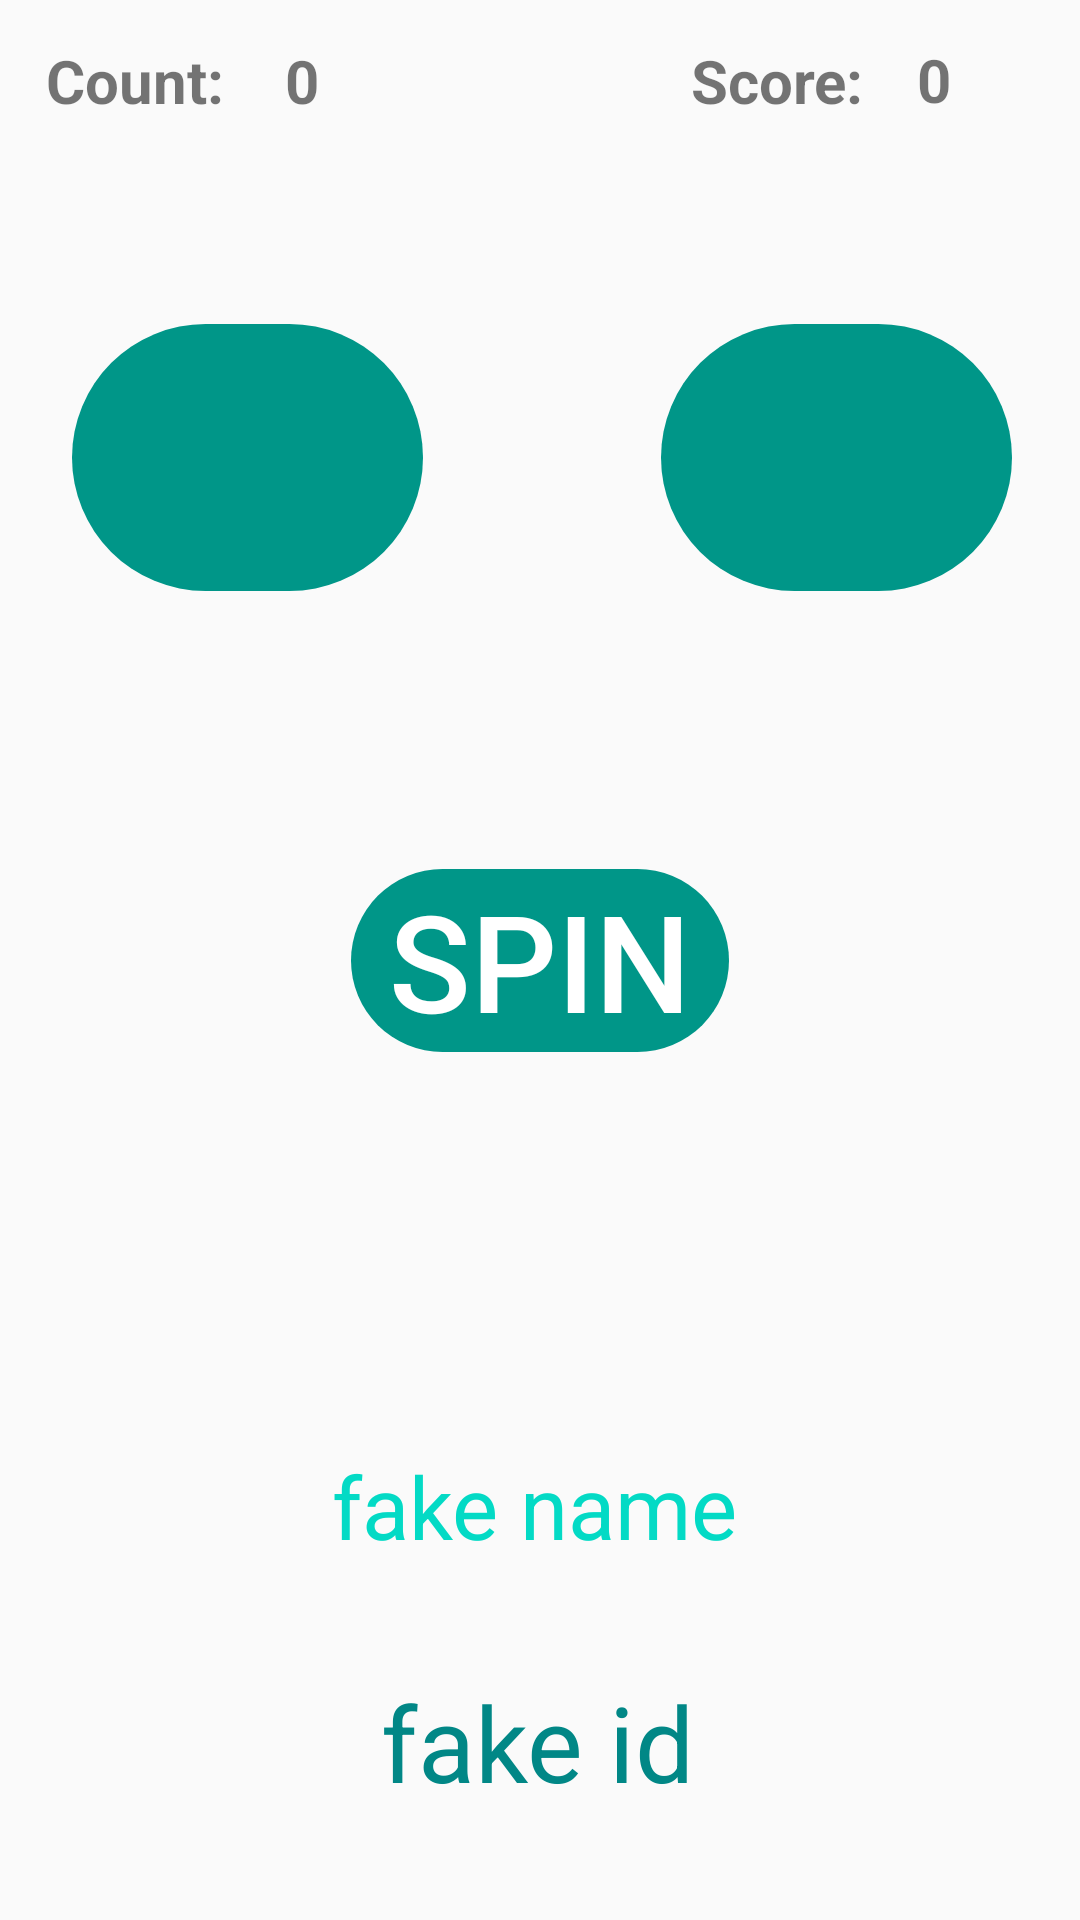

Here is an Android app screen rendered from its layout file. Give the layout XML and the strings, colors and styles it references.
<!-- AndroidManifest.xml: application theme Theme.Random_Number -->
<!-- res/layout/activity_play.xml -->
<?xml version="1.0" encoding="utf-8"?>
<LinearLayout xmlns:android="http://schemas.android.com/apk/res/android"
    xmlns:app="http://schemas.android.com/apk/res-auto"
    xmlns:tools="http://schemas.android.com/tools"
    android:layout_width="match_parent"
    android:layout_height="match_parent"
    android:gravity="center_horizontal"
    android:orientation="vertical"
    tools:context=".Play">

    <androidx.constraintlayout.widget.ConstraintLayout
        android:layout_width="match_parent"
        android:layout_height="match_parent">


        <Button
            android:id="@+id/randomText1"
            style="?android:attr/buttonBarButtonStyle"
            android:layout_width="117dp"
            android:layout_height="89dp"
            android:background="@drawable/custom_button"
            android:clickable="true"
            android:fontFamily="sans-serif-condensed"
            android:textColor="#E48F0E"
            android:textSize="70sp"
            app:layout_constraintBottom_toBottomOf="parent"
            app:layout_constraintHorizontal_bias="0.099"
            app:layout_constraintLeft_toLeftOf="parent"
            app:layout_constraintRight_toRightOf="parent"
            app:layout_constraintTop_toTopOf="parent"
            app:layout_constraintVertical_bias="0.196"
            tools:ignore="SpeakableTextPresentCheck" />

        <Button
            android:id="@+id/randomText2"
            style="?android:attr/buttonBarButtonStyle"
            android:layout_width="117dp"
            android:layout_height="89dp"
            android:background="@drawable/custom_button"
            android:clickable="true"
            android:fontFamily="sans-serif-condensed"
            android:textColor="#E48F0E"
            android:textSize="70sp"
            app:layout_constraintBottom_toBottomOf="parent"
            app:layout_constraintHorizontal_bias="0.907"
            app:layout_constraintLeft_toLeftOf="parent"
            app:layout_constraintRight_toRightOf="parent"
            app:layout_constraintTop_toTopOf="parent"
            app:layout_constraintVertical_bias="0.196"
            tools:ignore="SpeakableTextPresentCheck" />

        <Button
            android:id="@+id/button"
            style="?android:attr/buttonBarButtonStyle"
            android:layout_width="126dp"
            android:layout_height="61dp"
            android:background="@drawable/custom_button"
            android:text="@string/generate"
            android:textColor="@color/white"
            android:textSize="45sp"
            app:layout_constraintBottom_toBottomOf="parent"
            app:layout_constraintEnd_toEndOf="parent"
            app:layout_constraintHorizontal_bias="0.5"
            app:layout_constraintStart_toStartOf="parent"
            app:layout_constraintTop_toTopOf="parent" />

        <TextView
            android:id="@+id/textView3"
            android:layout_width="wrap_content"
            android:layout_height="wrap_content"
            android:layout_marginBottom="36dp"
            android:text="@string/student_name"
            android:textColor="@color/teal_200"
            android:textSize="29sp"
            app:layout_constraintBottom_toTopOf="@+id/editTextNumberDecimal"
            app:layout_constraintEnd_toEndOf="parent"
            app:layout_constraintHorizontal_bias="0.492"
            app:layout_constraintStart_toStartOf="parent"
            app:layout_constraintTop_toBottomOf="@+id/button"
            app:layout_constraintVertical_bias="1.0" />

        <TextView
            android:id="@+id/editTextNumberDecimal"
            android:layout_width="wrap_content"
            android:layout_height="wrap_content"
            android:layout_marginBottom="36dp"
            android:text="@string/student_id"
            android:textColor="@color/teal_700"
            android:textSize="35sp"
            app:layout_constraintBottom_toBottomOf="parent"
            app:layout_constraintEnd_toEndOf="parent"
            app:layout_constraintHorizontal_bias="0.497"
            app:layout_constraintStart_toStartOf="parent" />

        <TextView
            android:id="@+id/scoreLabel"
            android:layout_width="wrap_content"
            android:layout_height="wrap_content"
            android:text="@string/score"
            android:textAlignment="viewEnd"
            android:textSize="20sp"
            android:textStyle="bold"
            app:layout_constraintBottom_toBottomOf="parent"
            app:layout_constraintEnd_toEndOf="parent"
            app:layout_constraintHorizontal_bias="0.761"
            app:layout_constraintStart_toStartOf="parent"
            app:layout_constraintTop_toTopOf="parent"
            app:layout_constraintVertical_bias="0.022" />

        <TextView
            android:id="@+id/scoreCount"
            android:layout_width="wrap_content"
            android:layout_height="wrap_content"
            android:text="@string/_0"
            android:textAlignment="viewEnd"
            android:textSize="20sp"
            android:textStyle="bold"
            app:layout_constraintBottom_toBottomOf="parent"
            app:layout_constraintEnd_toEndOf="parent"
            app:layout_constraintHorizontal_bias="0.877"
            app:layout_constraintStart_toStartOf="parent"
            app:layout_constraintTop_toTopOf="parent"
            app:layout_constraintVertical_bias="0.021" />

        <TextView
            android:id="@+id/countClick"
            android:layout_width="wrap_content"
            android:layout_height="wrap_content"
            android:text="@string/_0"
            android:textAlignment="viewEnd"
            android:textSize="20sp"
            android:textStyle="bold"
            app:layout_constraintBottom_toBottomOf="parent"
            app:layout_constraintEnd_toEndOf="parent"
            app:layout_constraintHorizontal_bias="0.272"
            app:layout_constraintStart_toStartOf="parent"
            app:layout_constraintTop_toTopOf="parent"
            app:layout_constraintVertical_bias="0.022" />

        <TextView
            android:id="@+id/countLabel"
            android:layout_width="70dp"
            android:layout_height="32dp"
            android:text="@string/count"
            android:textSize="20sp"
            android:textStyle="bold"
            app:layout_constraintBottom_toBottomOf="parent"
            app:layout_constraintEnd_toEndOf="parent"
            app:layout_constraintHorizontal_bias="0.053"
            app:layout_constraintStart_toStartOf="parent"
            app:layout_constraintTop_toTopOf="parent"
            app:layout_constraintVertical_bias="0.022" />


    </androidx.constraintlayout.widget.ConstraintLayout>


</LinearLayout>
<!-- resources referenced by this layout -->
<resources>
  <!-- drawable custom_button (drawable-v24) -->
  <?xml version="1.0" encoding="utf-8"?>
  <shape xmlns:android="http://schemas.android.com/apk/res/android" android:shape="rectangle">
      <solid android:color="#009688"/>
      <corners
          android:topLeftRadius="45dp"
          android:topRightRadius="45dp"
          android:bottomRightRadius="45dp"
          android:bottomLeftRadius="45dp"
          />
  </shape>
  <string name="_0">0</string>
  <string name="count">Count:</string>
  <string name="generate">SPIN</string>
  <string name="score">Score:</string>
  <string name="student_id">fake id</string>
  <string name="student_name">fake name</string>
  <style name="Theme.Random_Number" parent="Theme.AppCompat.Light.NoActionBar">
          
          <item name="colorPrimary">@color/purple_500</item>
          <item name="colorPrimaryVariant">@color/purple_700</item>
          <item name="colorOnPrimary">@color/white</item>
          
          <item name="colorSecondary">@color/teal_200</item>
          <item name="colorSecondaryVariant">@color/teal_700</item>
          <item name="colorOnSecondary">@color/black</item>
          
          <item name="android:statusBarColor" tools:targetApi="l">?attr/colorPrimaryVariant</item>
          
      </style>
  <!-- not gathered from this repository: default colours our renderer supplied (Android Studio template values) -->
  <color name="purple_500">#FF6200EE</color>
  <color name="purple_700">#FF3700B3</color>
  <color name="teal_200">#FF03DAC5</color>
  <color name="teal_700">#FF018786</color>
  <color name="black">#FF000000</color>
  <color name="white">#FFFFFFFF</color>
</resources>
